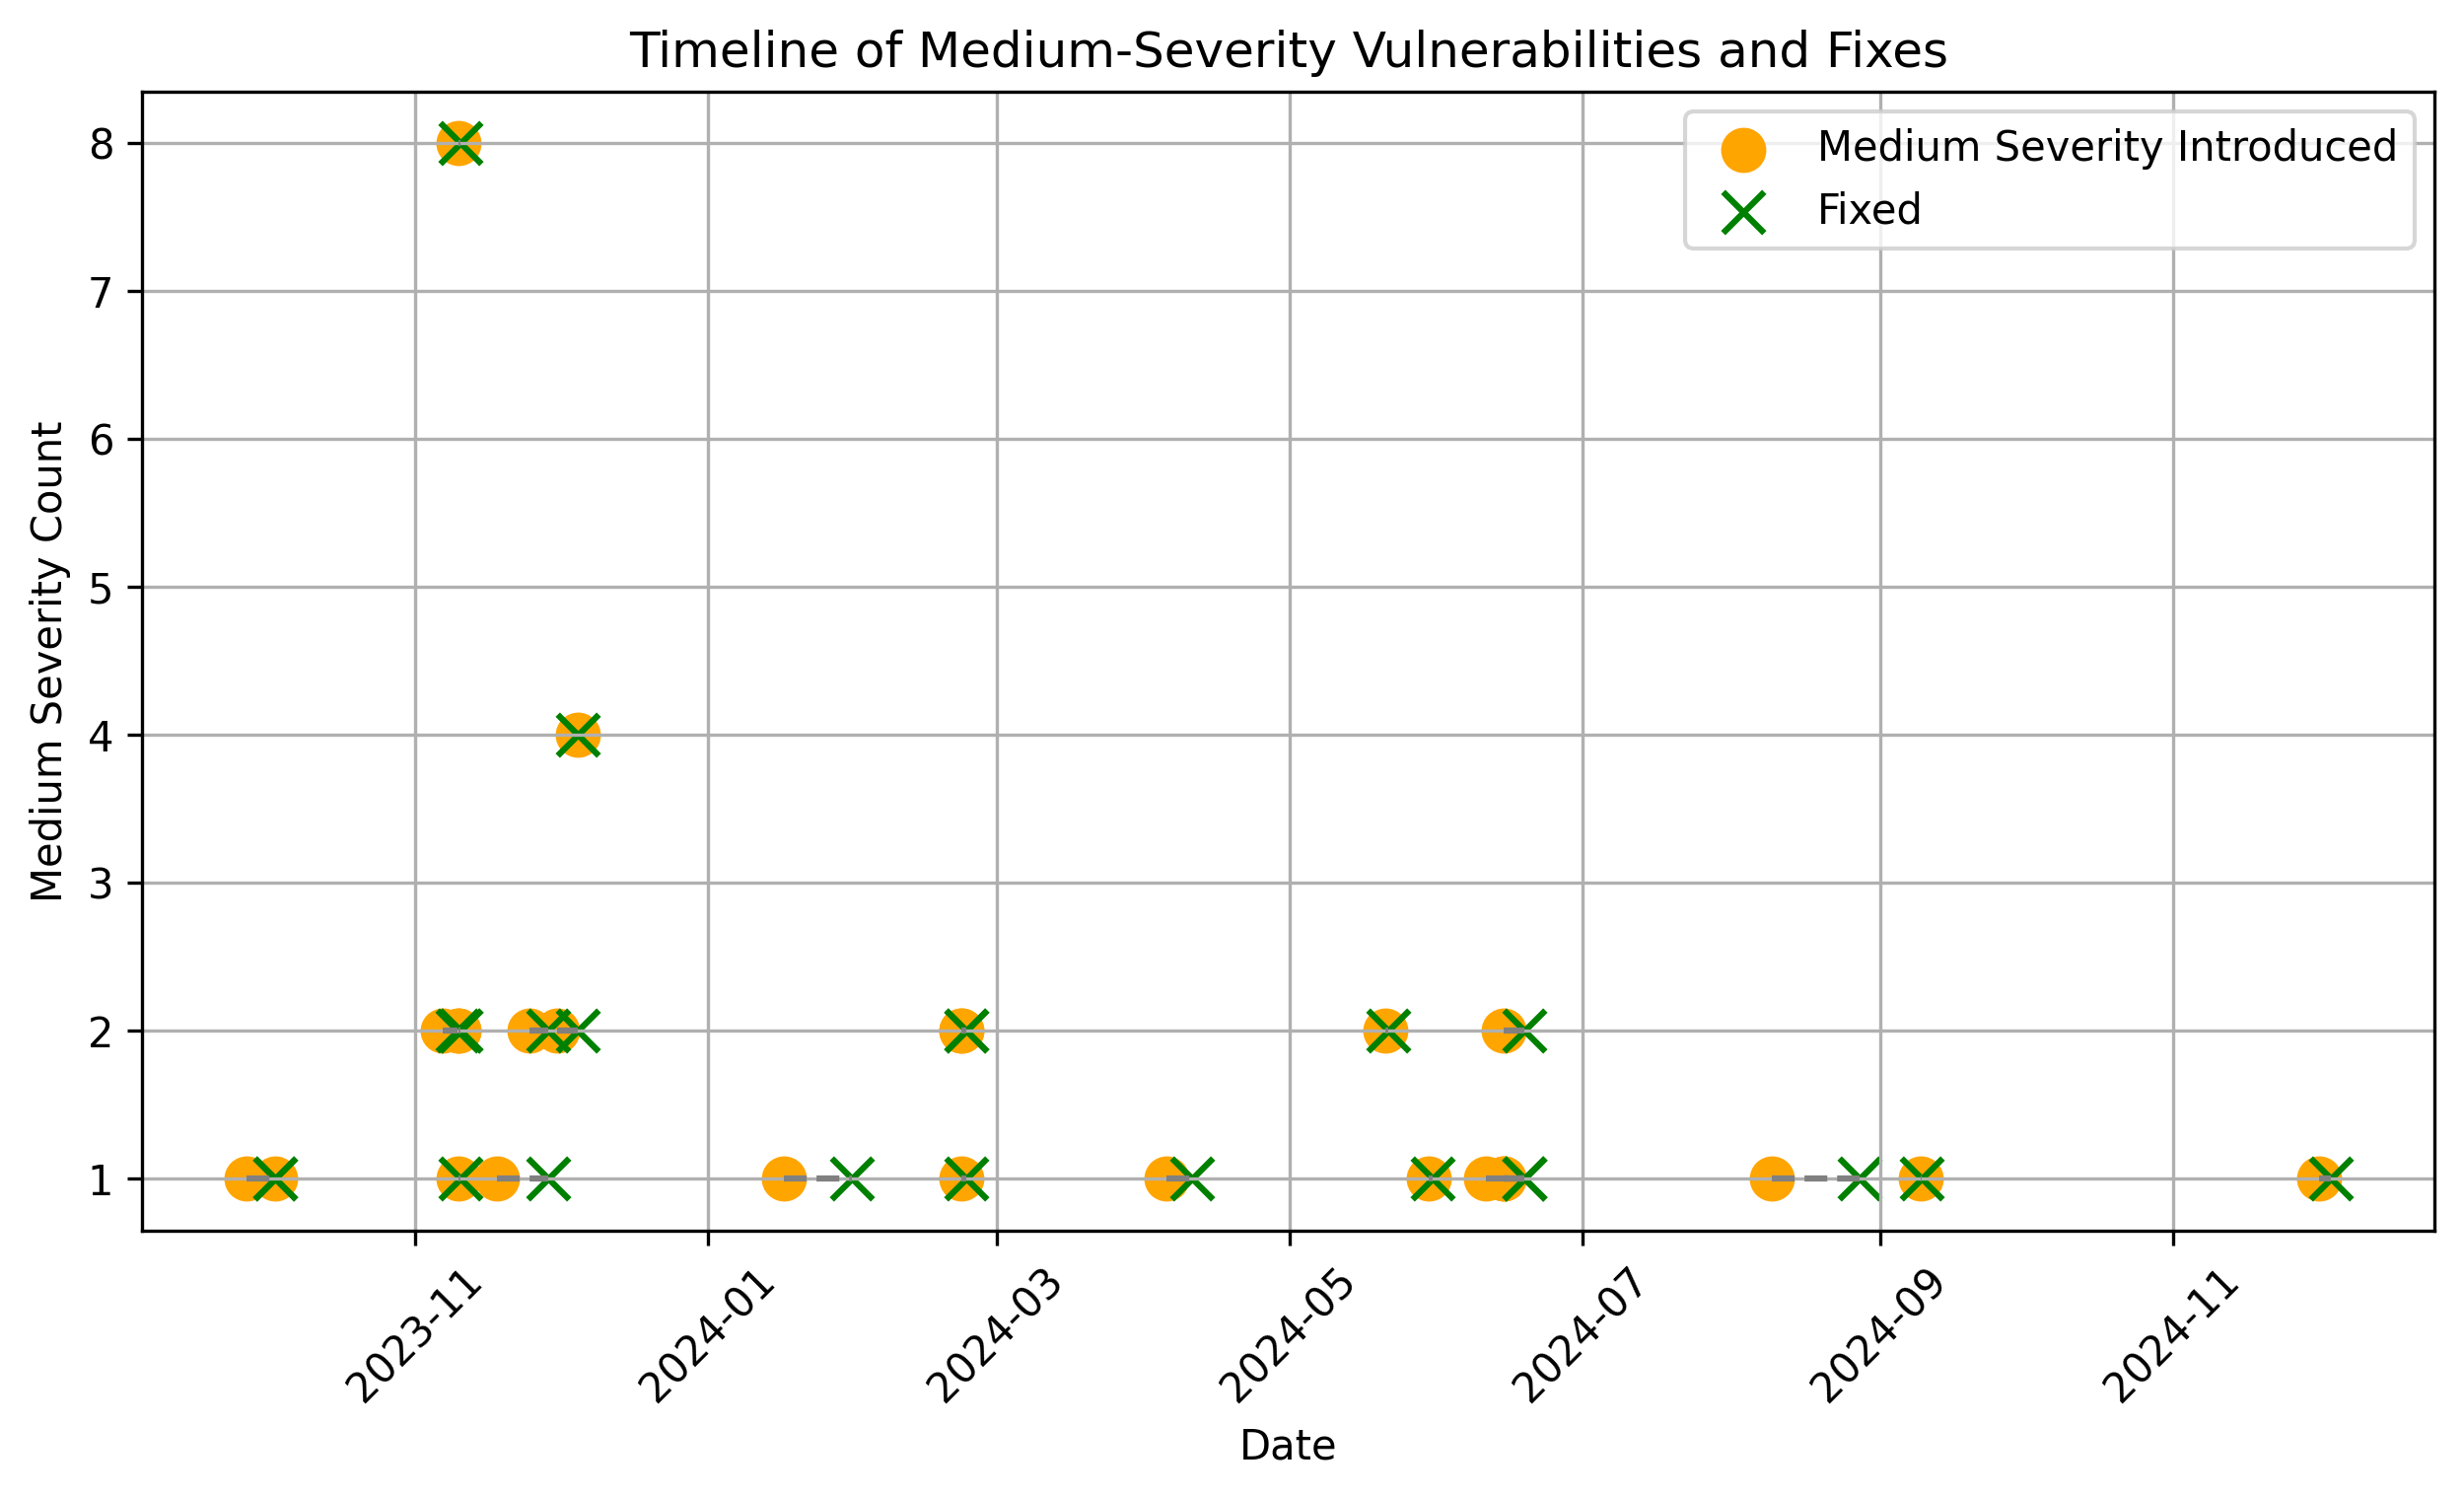

The table this chart was drawn from, first rows:
Commit, Medium_Severity, Commit_Date, Fixed_In_Commit, Fix_Date, Duration_Days, Commits_Between
123b09c28945c0a7c54c6cafce7cb1d097028cde, 1, 2024-02-22 15:32:56+00:00, 578e02d20bc63bddc0fc25c28bf7569519b89838, 2024-02-23 15:26:23+00:00, 0, 5
195d7c97df51e74430c638b8e7fd9da5660bb58a, 1, 2023-11-09 23:05:04+00:00, 26f04e284a80b7b7351186a1c0485e663bae6885, 2023-11-10 10:51:45+00:00, 0, 6
19ab5ffdc7870543cfdb57bb3173c26898df0117, 1, 2024-06-14 14:29:11+00:00, 4694e176f4866a6975059a3f69085fab70aa7a30, 2024-06-18 22:11:53+00:00, 4, 3
1a38fbaaf3edb00e8ee2dd0a906be1235395958d, 1, 2024-12-01 08:30:53+00:00, a9237b4b3fc5f83df40bd914a18c7f7a18743270, 2024-12-03 19:43:45+00:00, 2, 2
22bc40ea3fbc41ebf0299bd840f455a423225262, 2, 2023-11-30 14:49:13+00:00, c2caf259a64a43a6ee257cfc4b3bc0cf300e5288, 2023-12-04 19:45:42+00:00, 4, 7
38e9ac89fa69bfbfc80d2ee7cf194b5ddc3d12e6, 2, 2023-11-09 23:05:04+00:00, 26f04e284a80b7b7351186a1c0485e663bae6885, 2023-11-10 10:51:45+00:00, 0, 1
486c2af3ba2e3b5549c1c28da047efd603b343dd, 1, 2024-06-10 21:50:08+00:00, 4694e176f4866a6975059a3f69085fab70aa7a30, 2024-06-18 22:11:53+00:00, 8, 8
525f2e5a5aced4ec1944886423249ad40952505c, 8, 2023-11-09 23:05:04+00:00, 26f04e284a80b7b7351186a1c0485e663bae6885, 2023-11-10 10:51:45+00:00, 0, 3
59d4f2b45fe556e23dfec9569d74ec41aa3f3c57, 1, 2024-09-09 13:15:15+00:00, 5c0b0dfe68b5aabcf3753be320fdd41e9f5df0f3, 2024-09-09 16:09:57+00:00, 0, 2
67ee06623d1b7b89243b0606a9f1251ab689d83c, 2, 2024-02-22 15:32:56+00:00, 578e02d20bc63bddc0fc25c28bf7569519b89838, 2024-02-23 15:26:23+00:00, 0, 4
78de5f5a713ba218dc519882b4d2686dd2965b03, 2, 2024-05-20 22:17:31+00:00, 99919ef17454d6aadbf329dff97b8020b24a618f, 2024-05-21 15:16:06+00:00, 0, 2
7915f1002025bb50ac1b98e571d1ab0962e84eef, 2, 2023-11-09 23:05:04+00:00, 26f04e284a80b7b7351186a1c0485e663bae6885, 2023-11-10 10:51:45+00:00, 0, 2
7f6ee7c56c17cda9b9d16705980c68743ac7513c, 1, 2024-04-05 10:09:07+00:00, e75462b32581d7ef110ab6f517464d5af5dbed39, 2024-04-10 17:14:51+00:00, 5, 2
87a2a92338f461cd1e87323eb9e934036c759db3, 1, 2024-05-30 00:34:31+00:00, 04789eb7ac6dca7b5921608aa6cdc3a637876877, 2024-05-30 19:41:36+00:00, 0, 6
8b368a1012a631fd961630e26dc7b81cf2d95027, 2, 2024-02-22 15:32:56+00:00, 578e02d20bc63bddc0fc25c28bf7569519b89838, 2024-02-23 15:26:23+00:00, 0, 6
aa3470a951b857286bcc2d1eba6289fa60d2dcbe, 2, 2023-11-06 16:56:37+00:00, 694bf84717f51f693fe19310356e694530a06cbf, 2023-11-09 17:03:42+00:00, 3, 2
b61cc6f8934259a30beb8af627adcbcf654b46ae, 2, 2024-06-14 14:28:57+00:00, 4694e176f4866a6975059a3f69085fab70aa7a30, 2024-06-18 22:11:53+00:00, 4, 5
ba8a124af97c8a93107ab35ae84b597a69d8e057, 4, 2023-12-04 19:45:42+00:00, 51aa84e51179d80758b3bbd7dce097b2b2e4fd19, 2023-12-04 19:58:24+00:00, 0, 5
baf7f41ecb2a3fc90fb02983f47f379058a25a3b, 1, 2023-10-02 19:34:25+00:00, 31b0dab9d6ac70e2a316872c02cfc6172b5fac91, 2023-10-02 21:40:54+00:00, 0, 1
bffcd04ca4357f3d382cb5b3d69c6956f9ae9bcb, 1, 2024-08-09 13:09:08+00:00, 8ab133b0efc3eec37d17a407712a89c076e7c483, 2024-08-27 15:22:00+00:00, 18, 7
c4b35f3a76015881c8d07a39ab6cd4a300029acc, 1, 2023-11-17 21:55:13+00:00, 3f0447b1b4b31798e15f3662334ebf56059944ab, 2023-11-28 14:31:32+00:00, 10, 6
d9df1ddda75beea32acd02ae2edcfb3dd252eb83, 1, 2024-06-14 14:29:11+00:00, 4694e176f4866a6975059a3f69085fab70aa7a30, 2024-06-18 22:11:53+00:00, 4, 2
e66cb196f3ab8cb09053c5737713e9d8683dc020, 1, 2023-09-26 21:22:09+00:00, 31b0dab9d6ac70e2a316872c02cfc6172b5fac91, 2023-10-02 21:40:54+00:00, 6, 10
e6f9e0a9e1334c4fa8caa920da4b648e4bea7a86, 1, 2024-01-16 19:33:50+00:00, b485af0e362eabf4824d4b31257408ec42000e6e, 2024-01-30 22:33:25+00:00, 14, 2
ff321c932ea28e95abe896fa1abba3c26195e0dd, 2, 2023-11-24 19:04:51+00:00, 3f0447b1b4b31798e15f3662334ebf56059944ab, 2023-11-28 14:31:32+00:00, 3, 5
